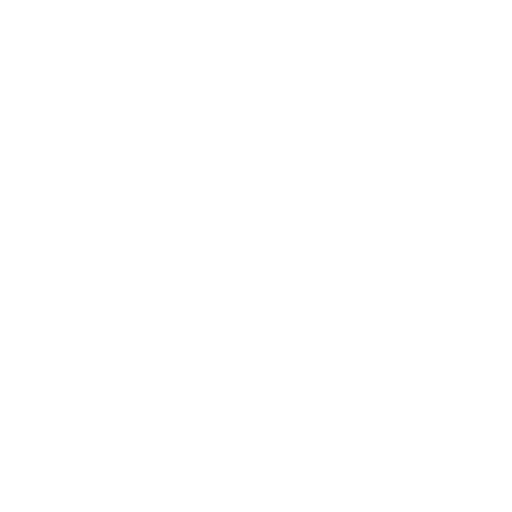
t = 0.00 s
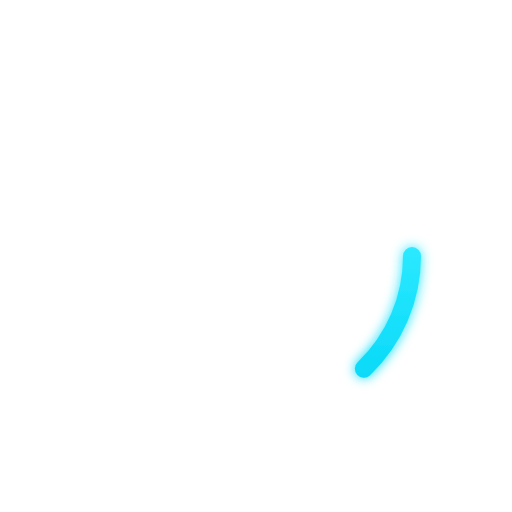
t = 0.40 s
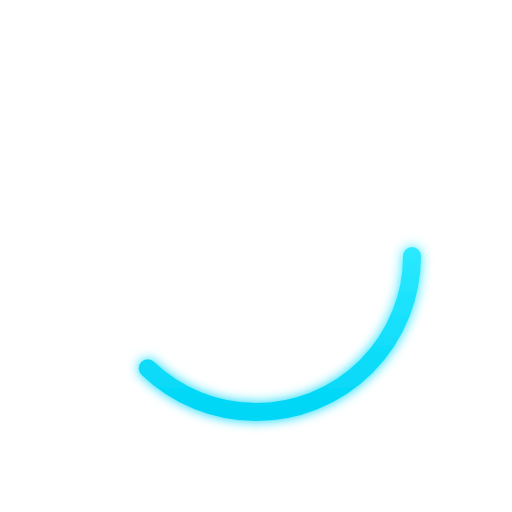
t = 0.80 s
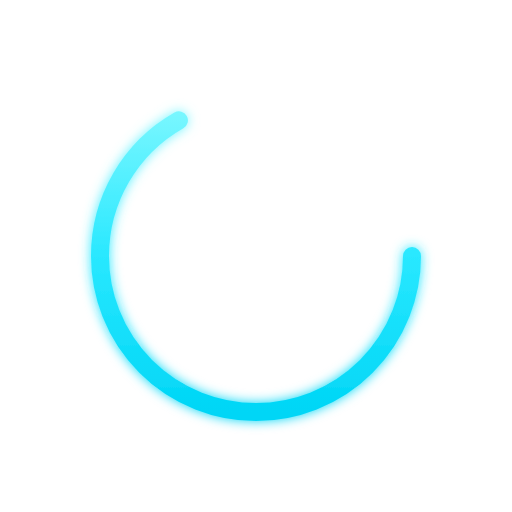
t = 1.20 s
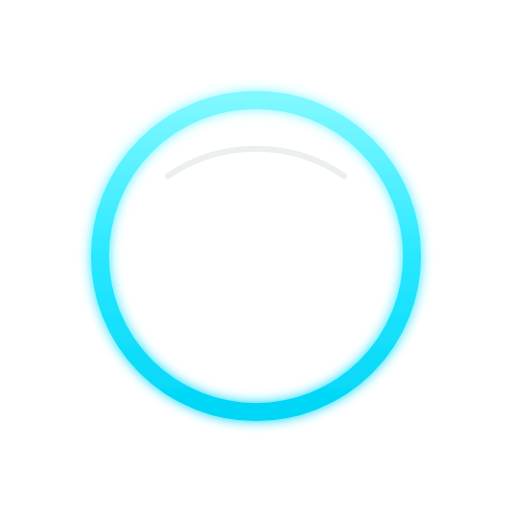
t = 1.60 s

The animated SVG that drew these frames (rendered in a browser with its animation timeline set to each time). Animation: 23 SMIL elements (animate=22,animateTransform=1); one cycle of 1.60 s.

<?xml version="1.0" encoding="UTF-8"?>
<svg id="aura-nxo-neon" xmlns="http://www.w3.org/2000/svg"
     viewBox="0 0 512 512" width="1024" height="1024"
     role="img" aria-label="AURA-NXO neon animated logo (one-shot)">
  <title>AURA-NXO neon logo – one-shot animated with drifting scanlines</title>

  <defs>
    <!-- Neon cyan stroke -->
    <linearGradient id="ringStroke" x1="256" y1="100" x2="256" y2="412" gradientUnits="userSpaceOnUse">
      <stop offset="0"   stop-color="#7FF8FF"/>
      <stop offset="0.5" stop-color="#29E8FF"/>
      <stop offset="1"   stop-color="#00D6F6"/>
    </linearGradient>

    <!-- Soft halo for ring -->
    <filter id="halo" x="-30%" y="-30%" width="160%" height="160%">
      <feGaussianBlur stdDeviation="6" result="b"/>
      <feMerge><feMergeNode in="b"/><feMergeNode in="SourceGraphic"/></feMerge>
    </filter>

    <!-- Bars (baked gloss; export-safe) -->
    <linearGradient id="barBaked" x1="0" y1="0" x2="0" y2="1">
      <stop offset="0"   stop-color="#FFFFFF" stop-opacity=".32"/>
      <stop offset=".18" stop-color="#A6FFFF"/>
      <stop offset=".55" stop-color="#3BE4FF"/>
      <stop offset="1"   stop-color="#00BEEA"/>
    </linearGradient>

    <!-- Clip for inner reflection/scanlines -->
    <clipPath id="circleClip">
      <circle cx="256" cy="256" r="156"/>
    </clipPath>

    <!-- Scanline color -->
    <linearGradient id="scanStroke" x1="0" y1="0" x2="1" y2="0">
      <stop offset="0" stop-color="#00F6FF" stop-opacity=".08"/>
      <stop offset="1" stop-color="#00F6FF" stop-opacity=".00"/>
    </linearGradient>
  </defs>

  <!-- RING (ease-in draw) -->
  <g filter="url(#halo)">
    <circle cx="256" cy="256" r="156" fill="none" stroke="url(#ringStroke)" stroke-width="18"
            stroke-linecap="round" stroke-dasharray="980" stroke-dashoffset="980">
      <animate id="ringDraw" attributeName="stroke-dashoffset"
               from="980" to="0" dur="1.6s" begin="0s" fill="freeze"
               calcMode="spline" keyTimes="0;1" keySplines=".3 0 1 1"/>
    </circle>
  </g>

  <!-- INTERNAL SCANLINES/REFLECTION (clipped; fade in + slow drift, then freeze) -->
  <g clip-path="url(#circleClip)" opacity="0">
    <!-- faint arc reflection -->
    <path d="M168 176 A156 156 0 0 1 344 176"
          fill="none" stroke="#8EA4AD" stroke-opacity=".18"
          stroke-width="6" stroke-linecap="round"/>
    <!-- horizontal scanlines -->
    <g id="scanlines" stroke="url(#scanStroke)" stroke-width="2">
      <line x1="120" x2="392" y1="208" y2="208"/>
      <line x1="120" x2="392" y1="222" y2="222"/>
      <line x1="120" x2="392" y1="236" y2="236"/>
      <line x1="120" x2="392" y1="250" y2="250"/>
      <line x1="120" x2="392" y1="264" y2="264"/>
      <line x1="120" x2="392" y1="278" y2="278"/>
      <line x1="120" x2="392" y1="292" y2="292"/>
      <line x1="120" x2="392" y1="306" y2="306"/>
      <line x1="120" x2="392" y1="320" y2="320"/>
      <!-- gentle left->right drift -->
      <animateTransform attributeName="transform" attributeType="XML"
                        type="translate" from="-6 0" to="6 0"
                        begin="ringDraw.end" dur="1.8s" fill="freeze"/>
    </g>
    <!-- fade in near the end of the ring draw -->
    <animate attributeName="opacity" from="0" to="1"
             begin="ringDraw.end-0.2s" dur="0.2s" fill="freeze"/>
  </g>

  <!-- MORSE: A (.-) U (..-) R (.-.) A (.-) with Morse cadence; one shot -->
  <!-- timings: dot=0.12s, dash=0.20s, intra=0.08s, inter-letter=0.16s -->
  <g>
    <!-- A (.-) -->
    <rect x="196" y="194" width="0" height="16" rx="8" fill="url(#barBaked)" opacity="0.88">
      <animate id="a1" attributeName="width" from="0" to="32" dur=".12s" begin="ringDraw.end+0.10s" fill="freeze"/>
      <animate attributeName="opacity" values="0;1;0.88" keyTimes="0;0.2;1" dur=".12s" begin="ringDraw.end+0.10s" fill="freeze"/>
    </rect>
    <rect x="252" y="194" width="0" height="16" rx="8" fill="url(#barBaked)" opacity="0.88">
      <animate id="a2" attributeName="width" from="0" to="64" dur=".20s" begin="a1.end+.08s" fill="freeze"/>
      <animate attributeName="opacity" values="0;1;0.88" keyTimes="0;0.2;1" dur=".20s" begin="a1.end+.08s" fill="freeze"/>
    </rect>

    <!-- U (..-) -->
    <rect x="168" y="230" width="0" height="16" rx="8" fill="url(#barBaked)" opacity="0.88">
      <animate id="u1" attributeName="width" from="0" to="32" dur=".12s" begin="a2.end+.16s" fill="freeze"/>
      <animate attributeName="opacity" values="0;1;0.88" keyTimes="0;0.2;1" dur=".12s" begin="a2.end+.16s" fill="freeze"/>
    </rect>
    <rect x="224" y="230" width="0" height="16" rx="8" fill="url(#barBaked)" opacity="0.88">
      <animate id="u2" attributeName="width" from="0" to="32" dur=".12s" begin="u1.end+.08s" fill="freeze"/>
      <animate attributeName="opacity" values="0;1;0.88" keyTimes="0;0.2;1" dur=".12s" begin="u1.end+.08s" fill="freeze"/>
    </rect>
    <rect x="280" y="230" width="0" height="16" rx="8" fill="url(#barBaked)" opacity="0.88">
      <animate id="u3" attributeName="width" from="0" to="64" dur=".20s" begin="u2.end+.08s" fill="freeze"/>
      <animate attributeName="opacity" values="0;1;0.88" keyTimes="0;0.2;1" dur=".20s" begin="u2.end+.08s" fill="freeze"/>
    </rect>

    <!-- R (.-.) -->
    <rect x="168" y="266" width="0" height="16" rx="8" fill="url(#barBaked)" opacity="0.88">
      <animate id="r1" attributeName="width" from="0" to="32" dur=".12s" begin="u3.end+.16s" fill="freeze"/>
      <animate attributeName="opacity" values="0;1;0.88" keyTimes="0;0.2;1" dur=".12s" begin="u3.end+.16s" fill="freeze"/>
    </rect>
    <rect x="224" y="266" width="0" height="16" rx="8" fill="url(#barBaked)" opacity="0.88">
      <animate id="r2" attributeName="width" from="0" to="64" dur=".20s" begin="r1.end+.08s" fill="freeze"/>
      <animate attributeName="opacity" values="0;1;0.88" keyTimes="0;0.2;1" dur=".20s" begin="r1.end+.08s" fill="freeze"/>
    </rect>
    <rect x="312" y="266" width="0" height="16" rx="8" fill="url(#barBaked)" opacity="0.88">
      <animate id="r3" attributeName="width" from="0" to="32" dur=".12s" begin="r2.end+.08s" fill="freeze"/>
      <animate attributeName="opacity" values="0;1;0.88" keyTimes="0;0.2;1" dur=".12s" begin="r2.end+.08s" fill="freeze"/>
    </rect>

    <!-- A (.-) -->
    <rect x="196" y="302" width="0" height="16" rx="8" fill="url(#barBaked)" opacity="0.88">
      <animate id="a3" attributeName="width" from="0" to="32" dur=".12s" begin="r3.end+.16s" fill="freeze"/>
      <animate attributeName="opacity" values="0;1;0.88" keyTimes="0;0.2;1" dur=".12s" begin="r3.end+.16s" fill="freeze"/>
    </rect>
    <rect x="252" y="302" width="0" height="16" rx="8" fill="url(#barBaked)" opacity="0.88">
      <animate attributeName="width" from="0" to="64" dur=".20s" begin="a3.end+.08s" fill="freeze"/>
      <animate attributeName="opacity" values="0;1;0.88" keyTimes="0;0.2;1" dur=".20s" begin="a3.end+.08s" fill="freeze"/>
    </rect>
  </g>
</svg>
